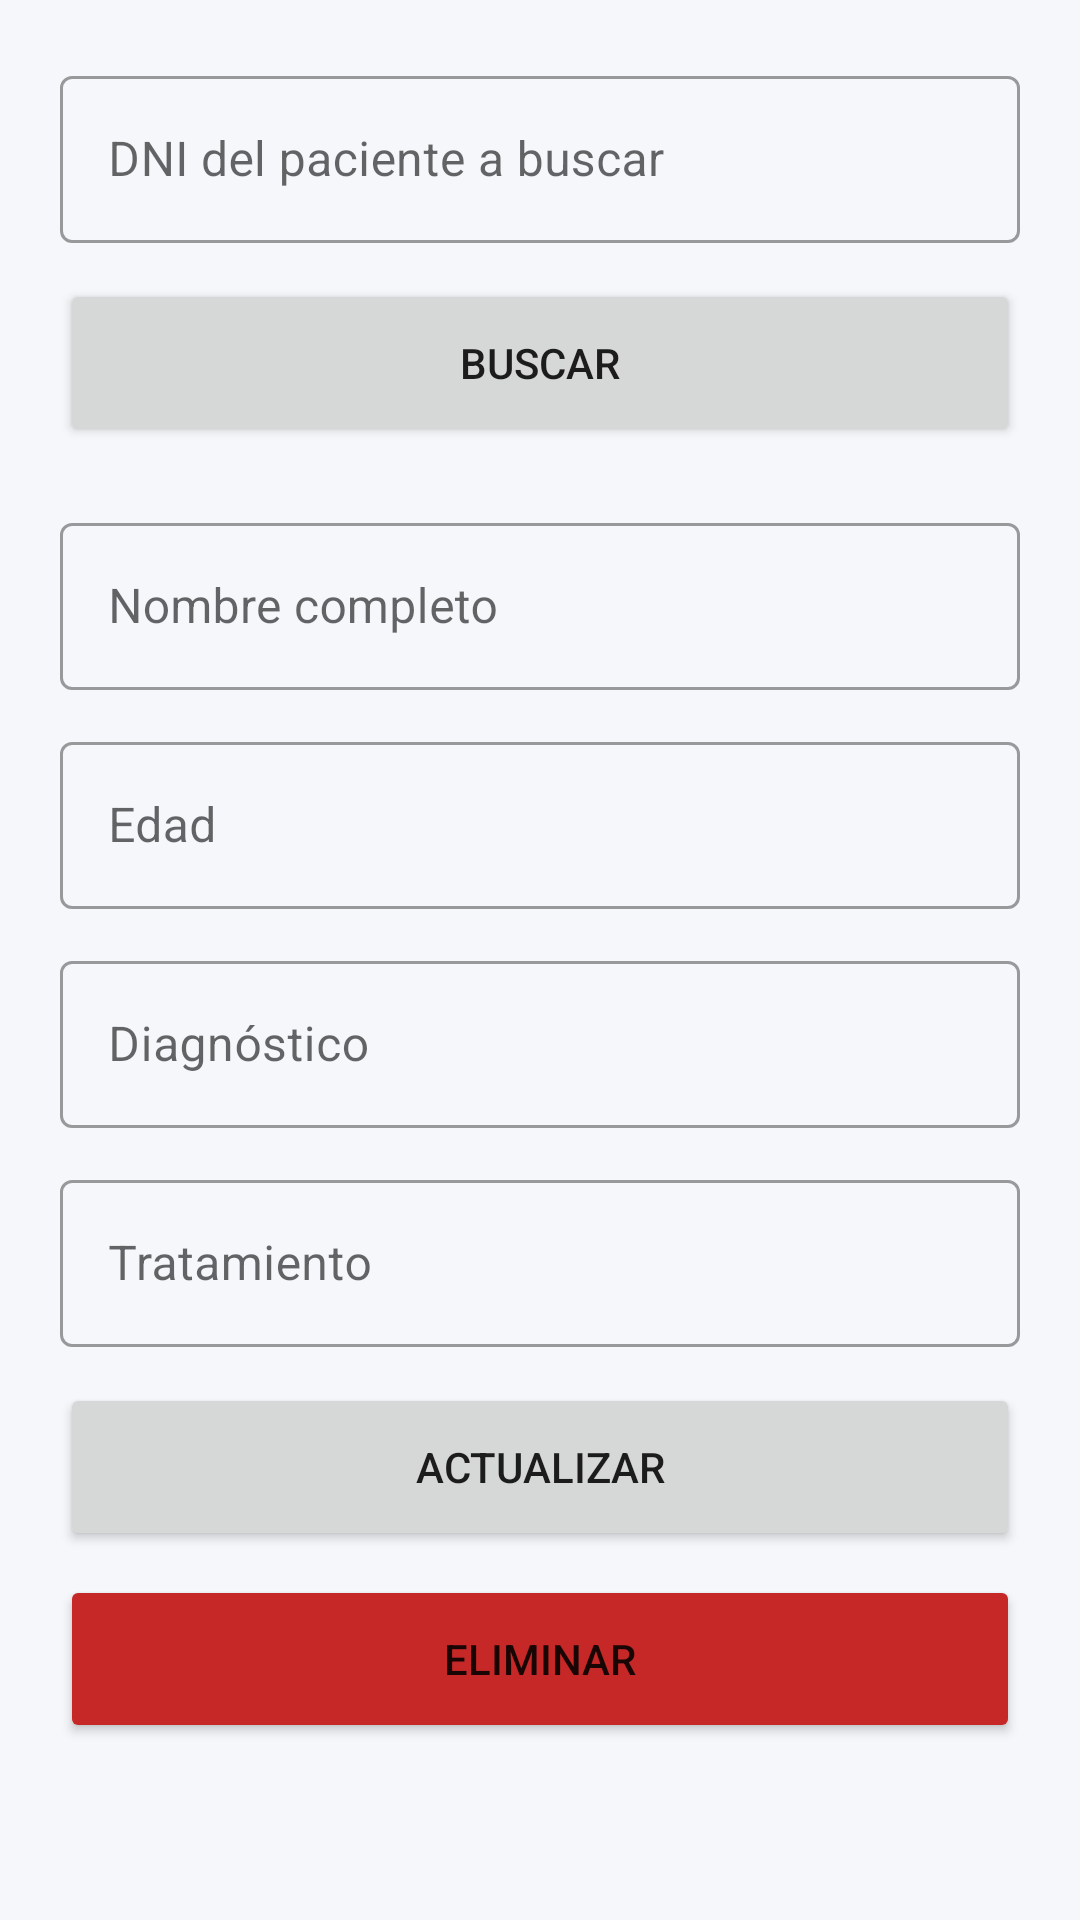

The Android layout XML behind this screen, and the referenced resources:
<!-- AndroidManifest.xml: application theme Theme.Cardenas_pa2 -->
<!-- res/layout/activity_modificar.xml -->
<?xml version="1.0" encoding="utf-8"?>
<ScrollView xmlns:android="http://schemas.android.com/apk/res/android"
    android:layout_width="match_parent"
    android:layout_height="match_parent">

    <LinearLayout
        android:layout_width="match_parent"
        android:layout_height="wrap_content"
        android:orientation="vertical"
        android:padding="20dp">

        <com.google.android.material.textfield.TextInputLayout
            style="@style/Widget.MaterialComponents.TextInputLayout.OutlinedBox"
            android:layout_width="match_parent"
            android:layout_height="wrap_content"
            android:layout_marginBottom="12dp"
            android:hint="@string/hint_buscar_dni">

            <com.google.android.material.textfield.TextInputEditText
                android:id="@+id/etBuscarDni"
                android:layout_width="match_parent"
                android:layout_height="wrap_content"
                android:inputType="number" />
        </com.google.android.material.textfield.TextInputLayout>

        <Button
            android:id="@+id/btnBuscar"
            android:layout_width="match_parent"
            android:layout_height="56dp"
            android:layout_marginBottom="20dp"
            android:text="@string/btn_buscar" />

        <com.google.android.material.textfield.TextInputLayout
            style="@style/Widget.MaterialComponents.TextInputLayout.OutlinedBox"
            android:layout_width="match_parent"
            android:layout_height="wrap_content"
            android:layout_marginBottom="12dp"
            android:hint="@string/hint_nombre">

            <com.google.android.material.textfield.TextInputEditText
                android:id="@+id/etNombre"
                android:layout_width="match_parent"
                android:layout_height="wrap_content"
                android:inputType="textPersonName|textCapWords" />
        </com.google.android.material.textfield.TextInputLayout>

        <com.google.android.material.textfield.TextInputLayout
            style="@style/Widget.MaterialComponents.TextInputLayout.OutlinedBox"
            android:layout_width="match_parent"
            android:layout_height="wrap_content"
            android:layout_marginBottom="12dp"
            android:hint="@string/hint_edad">

            <com.google.android.material.textfield.TextInputEditText
                android:id="@+id/etEdad"
                android:layout_width="match_parent"
                android:layout_height="wrap_content"
                android:inputType="number" />
        </com.google.android.material.textfield.TextInputLayout>

        <com.google.android.material.textfield.TextInputLayout
            style="@style/Widget.MaterialComponents.TextInputLayout.OutlinedBox"
            android:layout_width="match_parent"
            android:layout_height="wrap_content"
            android:layout_marginBottom="12dp"
            android:hint="@string/hint_diagnostico">

            <com.google.android.material.textfield.TextInputEditText
                android:id="@+id/etDiagnostico"
                android:layout_width="match_parent"
                android:layout_height="wrap_content"
                android:inputType="textCapSentences|textMultiLine" />
        </com.google.android.material.textfield.TextInputLayout>

        <com.google.android.material.textfield.TextInputLayout
            style="@style/Widget.MaterialComponents.TextInputLayout.OutlinedBox"
            android:layout_width="match_parent"
            android:layout_height="wrap_content"
            android:layout_marginBottom="12dp"
            android:hint="@string/hint_tratamiento">

            <com.google.android.material.textfield.TextInputEditText
                android:id="@+id/etTratamiento"
                android:layout_width="match_parent"
                android:layout_height="wrap_content"
                android:inputType="textCapSentences|textMultiLine" />
        </com.google.android.material.textfield.TextInputLayout>

        <Button
            android:id="@+id/btnActualizar"
            android:layout_width="match_parent"
            android:layout_height="56dp"
            android:text="@string/btn_actualizar" />

        <Button
            android:id="@+id/btnEliminar"
            android:layout_width="match_parent"
            android:layout_height="56dp"
            android:layout_marginTop="8dp"
            android:backgroundTint="@color/rojo_eliminar"
            android:text="@string/btn_eliminar" />
    </LinearLayout>
</ScrollView>
<!-- resources referenced by this layout -->
<resources>
  <color name="rojo_eliminar">#C62828</color>
  <string name="btn_actualizar">Actualizar</string>
  <string name="btn_buscar">Buscar</string>
  <string name="btn_eliminar">Eliminar</string>
  <string name="hint_buscar_dni">DNI del paciente a buscar</string>
  <string name="hint_diagnostico">Diagnóstico</string>
  <string name="hint_edad">Edad</string>
  <string name="hint_nombre">Nombre completo</string>
  <string name="hint_tratamiento">Tratamiento</string>
  <style name="Theme.Cardenas_pa2" parent="Theme.MaterialComponents.Light.DarkActionBar">
          <item name="colorPrimary">@color/azul_principal</item>
          <item name="colorPrimaryVariant">@color/azul_oscuro</item>
          <item name="colorOnPrimary">@android:color/white</item>
          <item name="colorSecondary">@color/verde_acento</item>
          <item name="colorOnSecondary">@android:color/white</item>
          <item name="android:windowBackground">@color/gris_fondo</item>
      </style>
  <color name="azul_principal">#1565C0</color>
  <color name="azul_oscuro">#0D47A1</color>
  <color name="verde_acento">#00897B</color>
  <color name="gris_fondo">#F5F7FA</color>
</resources>
